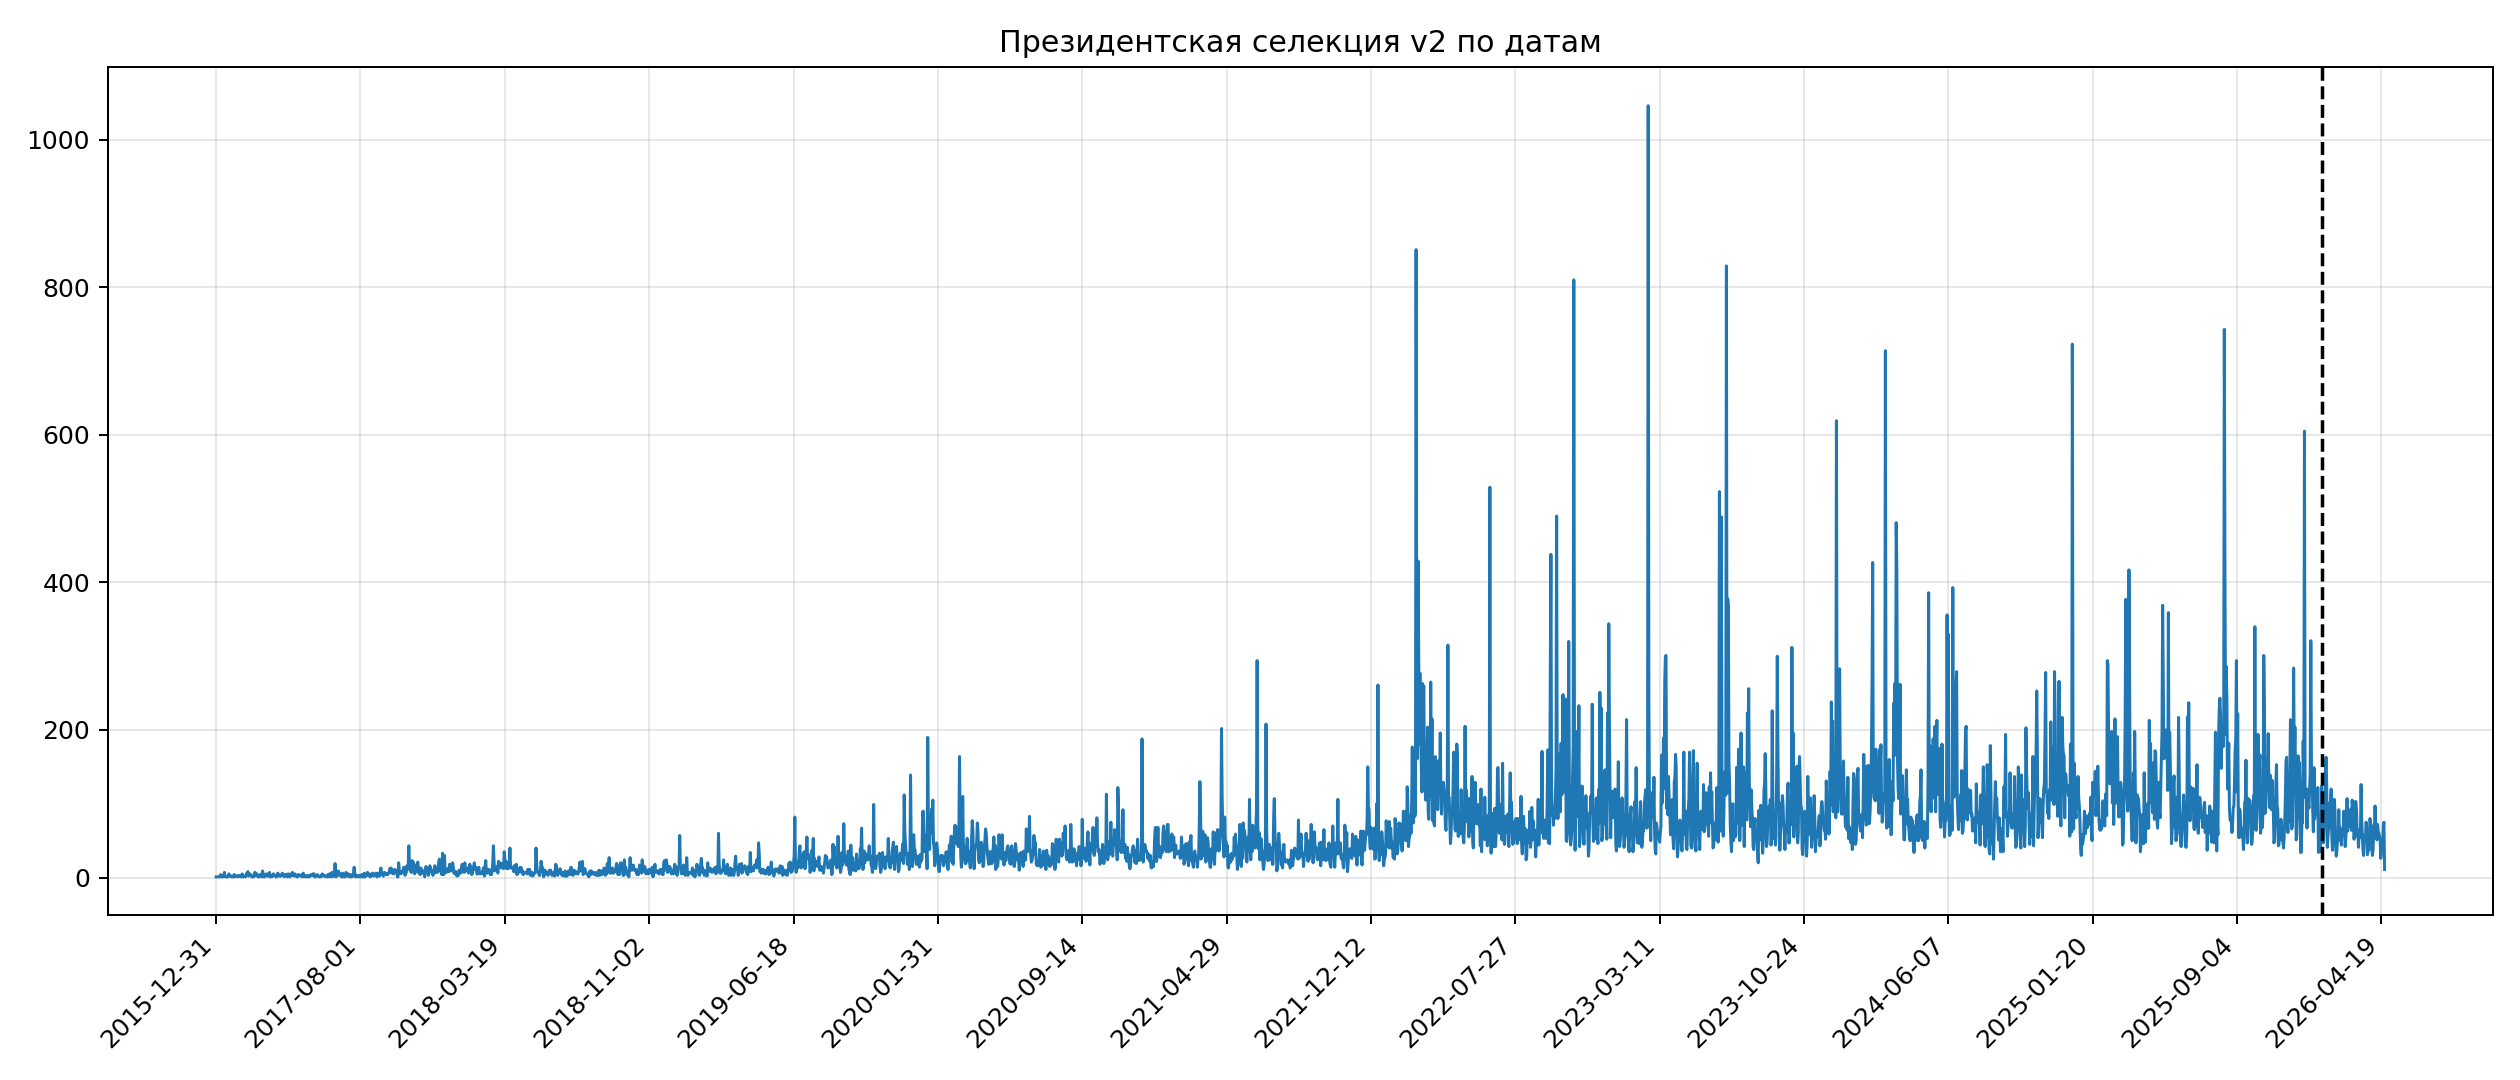

Values plotted in this chart, from the file beside it:
date, posts_count
2015-12-31, 1
2016-07-19, 1
2016-07-20, 1
2016-07-21, 1
2016-07-30, 1
2016-08-15, 1
2016-11-13, 1
2016-11-15, 4
2016-11-16, 1
2016-11-17, 3
2016-11-20, 1
2016-11-21, 1
2016-11-22, 2
2016-11-23, 7
2016-11-24, 1
2016-11-25, 1
2016-11-26, 1
2016-11-27, 1
2016-11-28, 1
2016-11-29, 1
2016-11-30, 5
2016-12-01, 3
2016-12-04, 3
2016-12-05, 2
2016-12-06, 1
2016-12-07, 1
2016-12-08, 1
2016-12-11, 1
2016-12-12, 4
2016-12-13, 1
2016-12-14, 3
2016-12-15, 2
2016-12-16, 2
2016-12-17, 2
2016-12-19, 1
2016-12-21, 2
2016-12-22, 3
2016-12-23, 2
2016-12-25, 2
2016-12-27, 1
2016-12-28, 1
2016-12-29, 5
2016-12-30, 1
2017-01-04, 1
2017-01-05, 2
2017-01-06, 2
2017-01-10, 1
2017-01-11, 2
2017-01-12, 6
2017-01-13, 4
2017-01-14, 8
2017-01-15, 2
2017-01-16, 4
2017-01-17, 5
2017-01-18, 4
2017-01-20, 3
2017-01-21, 1
2017-01-22, 1
2017-01-23, 2
2017-01-24, 1
... 3,351 more rows
